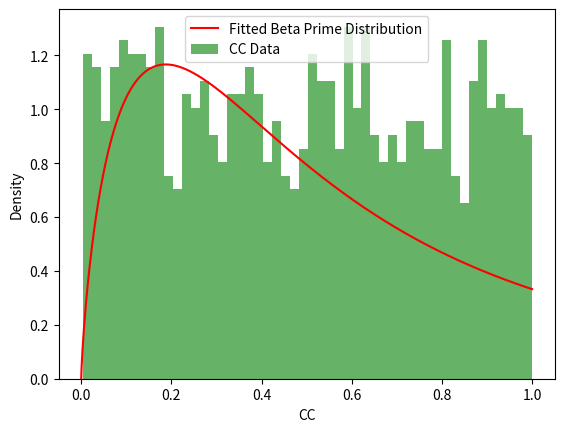

Generate this figure with matplotlib:
import numpy as np
import matplotlib.pyplot as plt
from scipy.stats import betaprime
from scipy.optimize import curve_fit

# CCデータの生成 (例としてランダムデータを生成)
np.random.seed(42)
cc_data = np.random.rand(1000)

# ヒストグラムを作成
num_bins = 50
hist, bin_edges = np.histogram(cc_data, bins=num_bins, density=True)
bin_centers = (bin_edges[:-1] + bin_edges[1:]) / 2

# 第二種ベータ分布の確率密度関数
def betaprime_pdf(x, alpha, beta):
    return betaprime.pdf(x, alpha, beta)

# 第二種ベータ分布にフィット
initial_guess = (1, 1)  # 初期推定値（適切な値を選ぶことが重要です）
popt, pcov = curve_fit(betaprime_pdf, bin_centers, hist, p0=initial_guess)

# フィットした第二種ベータ分布をプロット
x = np.linspace(0, 1, 1000)
plt.plot(x, betaprime_pdf(x, *popt), 'r-', label="Fitted Beta Prime Distribution")

# CCデータのヒストグラムをプロット
plt.bar(bin_centers, hist, width=(bin_edges[1] - bin_edges[0]), alpha=0.6, color='g', label="CC Data")
plt.xlabel("CC")
plt.ylabel("Density")
plt.legend()
plt.show()

